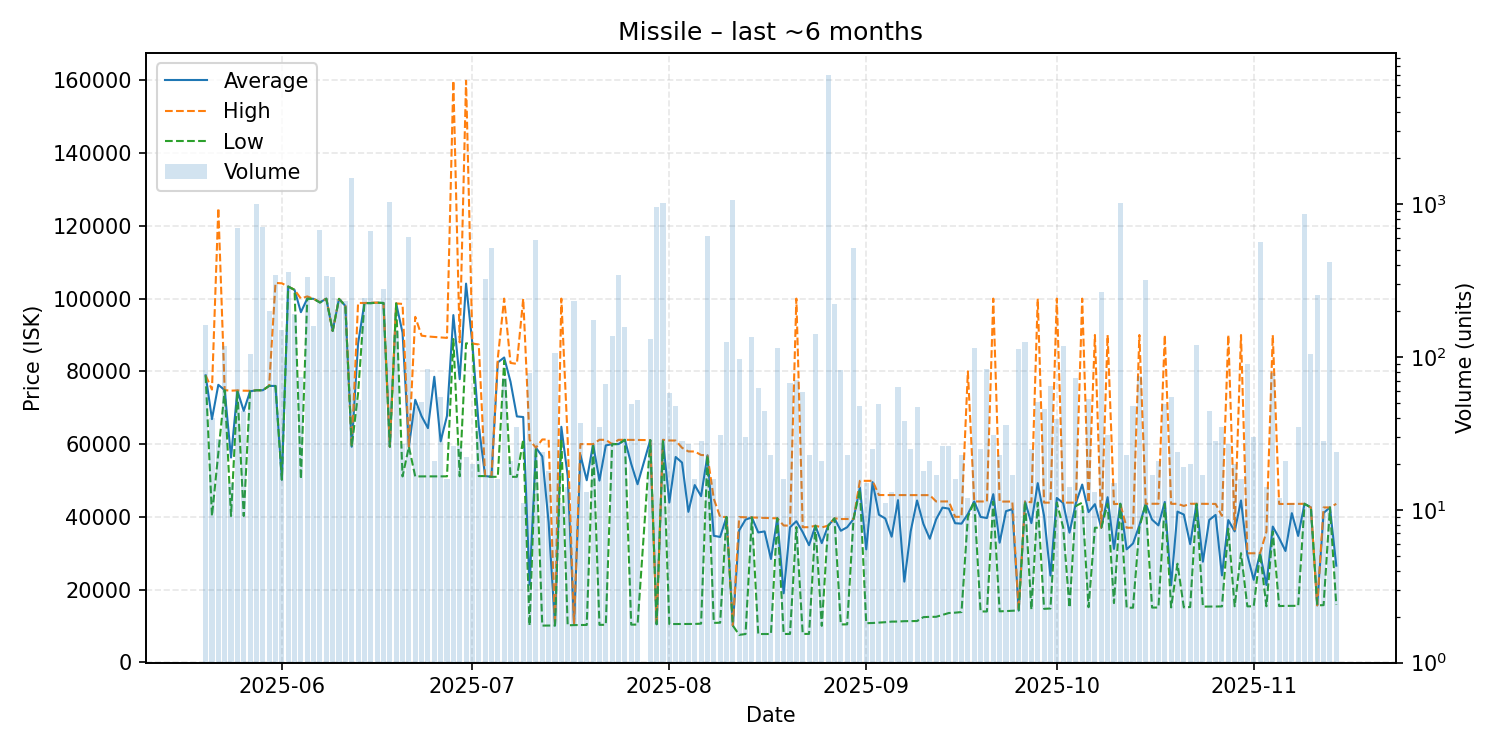

The table this chart was drawn from, first rows:
date, average, highest, lowest, order_count, volume
2025-05-20, 78910, 78910, 78910, 30, 161
2025-05-21, 66870, 74990, 40220, 18, 40
2025-05-22, 76296, 124900, 57545, 25, 29
2025-05-23, 74830, 74830, 74830, 20, 118
2025-05-24, 56301, 74680, 40220, 11, 15
2025-05-25, 74710, 74760, 74670, 27, 694
2025-05-26, 69135, 74680, 40230, 19, 44
2025-05-27, 74510, 74650, 74500, 34, 105
2025-05-28, 74800, 74800, 74800, 28, 1008
2025-05-29, 74800, 74800, 74800, 26, 706
2025-05-30, 76000, 76000, 76000, 30, 200
2025-05-31, 75980, 104300, 75970, 36, 342
2025-06-01, 50210, 104200, 50210, 27, 151
2025-06-02, 103300, 103300, 103300, 22, 358
2025-06-03, 102400, 102400, 102400, 25, 192
2025-06-04, 96267, 99990, 50370, 21, 74
2025-06-05, 99990, 100600, 99980, 18, 332
2025-06-06, 99930, 99930, 99930, 25, 159
2025-06-07, 98980, 98990, 98900, 32, 682
2025-06-08, 99960, 99960, 99960, 33, 339
2025-06-09, 91100, 91110, 91100, 26, 332
2025-06-10, 99920, 99920, 99920, 31, 238
2025-06-11, 97990, 97990, 97990, 24, 231
2025-06-12, 59270, 59270, 59270, 21, 1483
2025-06-13, 87642, 98790, 73900, 26, 52
2025-06-14, 98770, 98780, 98770, 26, 242
2025-06-15, 98770, 98860, 98720, 37, 671
2025-06-16, 98880, 98880, 98880, 18, 222
2025-06-17, 98790, 98790, 98790, 21, 278
2025-06-18, 59270, 59270, 59270, 23, 1032
2025-06-19, 98670, 98670, 98670, 30, 149
2025-06-20, 90626, 98530, 51110, 19, 27
2025-06-21, 59270, 59270, 59250, 30, 613
2025-06-22, 72181, 94980, 51110, 23, 47
2025-06-23, 67654, 89805, 51110, 17, 51
2025-06-24, 64387, 89580, 51110, 28, 83
2025-06-25, 78505, 89450, 51115, 17, 21
2025-06-26, 60741, 89335, 51120, 21, 55
2025-06-27, 67765, 89190, 51130, 15, 16
2025-06-28, 95466, 159900, 88880, 20, 26
2025-06-29, 77845, 87970, 51150, 16, 26
2025-06-30, 104110, 159900, 87700, 20, 22
2025-07-01, 87532, 87650, 87500, 15, 20
2025-07-02, 65019, 87380, 51190, 11, 34
2025-07-03, 51220, 51230, 51200, 12, 326
2025-07-04, 51000, 51000, 51000, 20, 519
2025-07-05, 82461, 83665, 51000, 14, 16
2025-07-06, 83801, 99990, 82910, 19, 73
2025-07-07, 77132, 82300, 51000, 16, 21
2025-07-08, 67603, 82060, 51000, 21, 35
2025-07-09, 67435, 99990, 61290, 10, 11
2025-07-10, 21334, 61150, 10100, 18, 78
2025-07-11, 58990, 58990, 58980, 21, 579
2025-07-12, 56606, 61270, 10100, 15, 24
2025-07-13, 38456, 61260, 10100, 16, 18
2025-07-14, 10120, 10120, 10120, 14, 107
2025-07-15, 64746, 99990, 61220, 9, 11
2025-07-16, 51282, 61210, 10170, 11, 14
2025-07-17, 10240, 10240, 10240, 13, 233
2025-07-18, 57047, 60000, 10250, 13, 37
... 118 more rows
